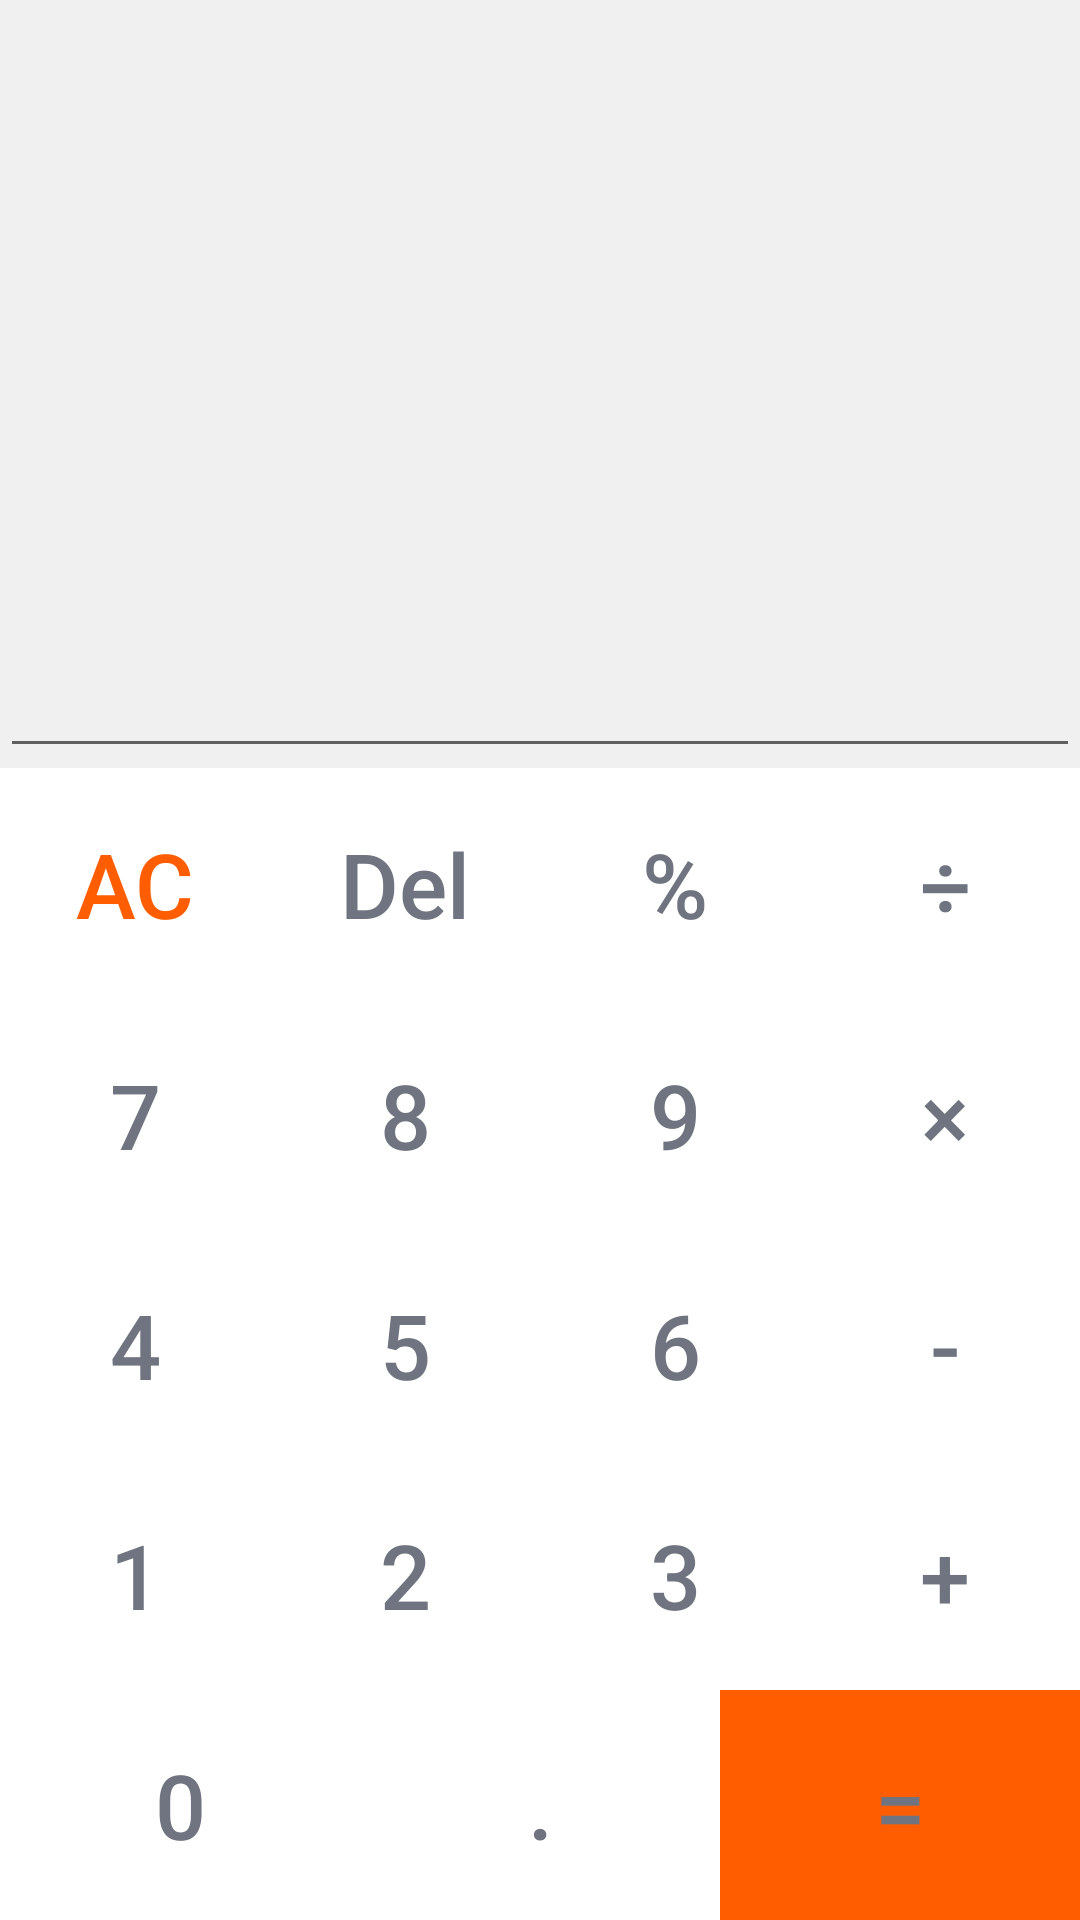

Layout XML and referenced resources for this Android screen:
<!-- AndroidManifest.xml: application theme AppTheme.Full -->
<!-- res/layout/fragment1.xml -->
<?xml version="1.0" encoding="utf-8"?>
<LinearLayout xmlns:android="http://schemas.android.com/apk/res/android"
    xmlns:tools="http://schemas.android.com/tools"
    android:layout_width="match_parent"
    android:layout_height="match_parent"
    android:background="#f0f0f0"
    android:orientation="vertical"
    tools:context=".MainActivity">

    <LinearLayout
        android:layout_width="match_parent"
        android:layout_height="0dp"
        android:layout_weight="2"
        android:orientation="vertical">

        <EditText
            android:id="@+id/input"
            android:layout_width="match_parent"
            android:layout_height="match_parent"
            android:gravity="end|bottom"
            android:textColor="#000"
            android:textSize="50sp" />

    </LinearLayout>
    
    <LinearLayout
        android:layout_width="match_parent"
        android:layout_height="0dp"
        android:layout_weight="3">

        <TableLayout
            android:layout_width="match_parent"
            android:layout_height="match_parent">

            <TableRow android:layout_weight="1">

                <Button
                    android:id="@+id/btn_AC"
                    android:layout_width="0dp"
                    android:layout_height="match_parent"
                    android:layout_gravity="center_horizontal"
                    android:layout_weight="1"
                    android:background="@drawable/selector_1"
                    android:text="@string/AC"
                    android:textColor="#ff5d00"
                    android:textSize="30sp" />

                <Button
                    android:id="@+id/btn_Del"
                    android:layout_width="0dp"
                    android:layout_height="match_parent"
                    android:layout_gravity="center_horizontal"
                    android:layout_weight="1"
                    android:background="@drawable/selector_1"
                    android:text="@string/Del"
                    android:textAllCaps="false"
                    android:textColor="#6f7480"
                    android:textSize="30sp" />

                <Button
                    android:id="@+id/btn_per"
                    android:layout_width="0dp"
                    android:layout_height="match_parent"
                    android:layout_gravity="center_horizontal"
                    android:layout_weight="1"
                    android:background="@drawable/selector_1"
                    android:text="@string/per"
                    android:textColor="#6f7480"
                    android:textSize="30sp" />

                <Button
                    android:id="@+id/btn_Div"
                    android:layout_width="0dp"
                    android:layout_height="match_parent"
                    android:layout_gravity="center_horizontal"
                    android:layout_weight="1"
                    android:background="@drawable/selector_1"
                    android:text="@string/Div"
                    android:textColor="#6f7480"
                    android:textSize="30sp" />

            </TableRow>


            <TableRow android:layout_weight="1">

                <Button
                    android:id="@+id/btn_7"
                    android:layout_width="0dp"
                    android:layout_height="match_parent"
                    android:layout_gravity="center_horizontal"
                    android:layout_weight="1"
                    android:background="@drawable/selector_1"
                    android:text="@string/seven"
                    android:textColor="#6f7480"
                    android:textSize="30sp" />

                <Button
                    android:id="@+id/btn_8"
                    android:layout_width="0dp"
                    android:layout_height="match_parent"
                    android:layout_gravity="center_horizontal"
                    android:layout_weight="1"
                    android:background="@drawable/selector_1"
                    android:text="@string/eight"
                    android:textColor="#6f7480"
                    android:textSize="30sp"
                    android:onClick="onClick"/>

                <Button
                    android:id="@+id/btn_9"
                    android:layout_width="0dp"
                    android:layout_height="match_parent"
                    android:layout_gravity="center_horizontal"
                    android:layout_weight="1"
                    android:background="@drawable/selector_1"
                    android:text="@string/night"
                    android:textColor="#6f7480"
                    android:textSize="30sp" />

                <Button
                    android:id="@+id/btn_Mul"
                    android:layout_width="0dp"
                    android:layout_height="match_parent"
                    android:layout_gravity="center_horizontal"
                    android:layout_weight="1"
                    android:background="@drawable/selector_1"
                    android:text="@string/Mul"
                    android:textColor="#6f7480"
                    android:textSize="30sp" />


            </TableRow>





            <TableRow android:layout_weight="1">

                <Button
                    android:id="@+id/btn_4"
                    android:layout_width="0dp"
                    android:layout_height="match_parent"
                    android:layout_gravity="center_horizontal"
                    android:layout_weight="1"
                    android:background="@drawable/selector_1"
                    android:text="@string/four"
                    android:textColor="#6f7480"
                    android:textSize="30sp" />

                <Button
                    android:id="@+id/btn_5"
                    android:layout_width="0dp"
                    android:layout_height="match_parent"
                    android:layout_gravity="center_horizontal"
                    android:layout_weight="1"
                    android:background="@drawable/selector_1"
                    android:text="@string/five"
                    android:textColor="#6f7480"
                    android:textSize="30sp" />

                <Button
                    android:id="@+id/btn_6"
                    android:layout_width="0dp"
                    android:layout_height="match_parent"
                    android:layout_gravity="center_horizontal"
                    android:layout_weight="1"
                    android:background="@drawable/selector_1"
                    android:text="@string/six"
                    android:textColor="#6f7480"
                    android:textSize="30sp" />

                <Button
                    android:id="@+id/btn_Sub"
                    android:layout_width="0dp"
                    android:layout_height="match_parent"
                    android:layout_gravity="center_horizontal"
                    android:layout_weight="1"
                    android:background="@drawable/selector_1"
                    android:text="@string/Sub"
                    android:textColor="#6f7480"
                    android:textSize="30sp" />

            </TableRow>


            <TableRow android:layout_weight="1">

                <Button
                    android:id="@+id/btn_1"
                    android:layout_width="0dp"
                    android:layout_height="match_parent"
                    android:layout_gravity="center_horizontal"
                    android:layout_weight="1"
                    android:background="@drawable/selector_1"
                    android:text="@string/one"
                    android:textColor="#6f7480"
                    android:textSize="30sp" />

                <Button
                    android:id="@+id/btn_2"
                    android:layout_width="0dp"
                    android:layout_height="match_parent"
                    android:layout_gravity="center_horizontal"
                    android:layout_weight="1"
                    android:background="@drawable/selector_1"
                    android:text="@string/two"
                    android:textColor="#6f7480"
                    android:textSize="30sp" />

                <Button
                    android:id="@+id/btn_3"
                    android:layout_width="0dp"
                    android:layout_height="match_parent"
                    android:layout_gravity="center_horizontal"
                    android:layout_weight="1"
                    android:background="@drawable/selector_1"
                    android:text="@string/three"
                    android:textColor="#6f7480"
                    android:textSize="30sp" />

                <Button
                    android:id="@+id/btn_Add"
                    android:layout_width="0dp"
                    android:layout_height="match_parent"
                    android:layout_gravity="center_horizontal"
                    android:layout_weight="1"
                    android:background="@drawable/selector_1"
                    android:text="@string/Add"
                    android:textColor="#6f7480"
                    android:textSize="30sp" />

            </TableRow>

            <TableRow android:layout_weight="1">

                <Button
                    android:id="@+id/btn_0"
                    android:layout_width="0dp"
                    android:layout_height="match_parent"
                    android:layout_gravity="center_horizontal"
                    android:layout_weight="1"
                    android:background="@drawable/selector_1"
                    android:text="@string/zero"
                    android:textColor="#6f7480"
                    android:textSize="30sp" />

                <Button
                    android:id="@+id/btn_Point"
                    android:layout_width="0dp"
                    android:layout_height="match_parent"
                    android:layout_gravity="center_vertical"
                    android:layout_weight="1"
                    android:background="@drawable/selector_1"
                    android:text="@string/Point"
                    android:textColor="#6f7480"
                    android:textSize="30sp" />

                <Button
                    android:id="@+id/btn_Equ"
                    android:layout_width="0dp"
                    android:layout_height="match_parent"
                    android:layout_gravity="center_horizontal"
                    android:layout_weight="1"
                    android:background="@drawable/selector_2"
                    android:text="@string/Equ"
                    android:textColor="#6f7480"
                    android:textSize="30sp" />

            </TableRow>

        </TableLayout>

    </LinearLayout>

</LinearLayout>
<!-- resources referenced by this layout -->
<resources>
  <!-- drawable selector_1 (drawable) -->
  <?xml version="1.0" encoding="utf-8"?>
  <selector xmlns:android="http://schemas.android.com/apk/res/android">
      <item
          android:state_pressed="false"
          android:drawable="@drawable/normal"
          />
  
      <item
          android:state_pressed="true"
          android:drawable="@drawable/pressed"
          />
  
  </selector>
  <!-- drawable selector_2 (drawable) -->
  <?xml version="1.0" encoding="utf-8"?>
  <selector xmlns:android="http://schemas.android.com/apk/res/android">
      <item
          android:state_pressed="false"
          android:drawable="@drawable/equals_normal"
          />
  
      <item
          android:state_pressed="true"
          android:drawable="@drawable/equals_pressed"
          />
  
  </selector>
  <string name="AC">AC</string>
  <string name="Add">+</string>
  <string name="Del">Del</string>
  <string name="Div">÷</string>
  <string name="Equ">=</string>
  <string name="Mul">×</string>
  <string name="Point">.</string>
  <string name="Sub">-</string>
  <string name="eight">8</string>
  <string name="five">5</string>
  <string name="four">4</string>
  <string name="night">9</string>
  <string name="one">1</string>
  <string name="per">%</string>
  <string name="seven">7</string>
  <string name="six">6</string>
  <string name="three">3</string>
  <string name="two">2</string>
  <string name="zero">0</string>
  <style name="AppTheme.Full" parent="AppTheme.NoActionBar">
          <item name="android:windowFullscreen">true</item>
      </style>
  <!-- drawable normal: png bitmap (drawable-v24, 2007 bytes) -->
  <!-- drawable pressed: png bitmap (drawable-v24, 2444 bytes) -->
  <!-- drawable equals_normal: png bitmap (drawable-v24, 2444 bytes) -->
  <!-- drawable equals_pressed: png bitmap (drawable-v24, 2450 bytes) -->
  <style name="AppTheme.NoActionBar">
          <item name="windowActionBar">false</item>
          <item name="windowNoTitle">true</item>
      </style>
</resources>
